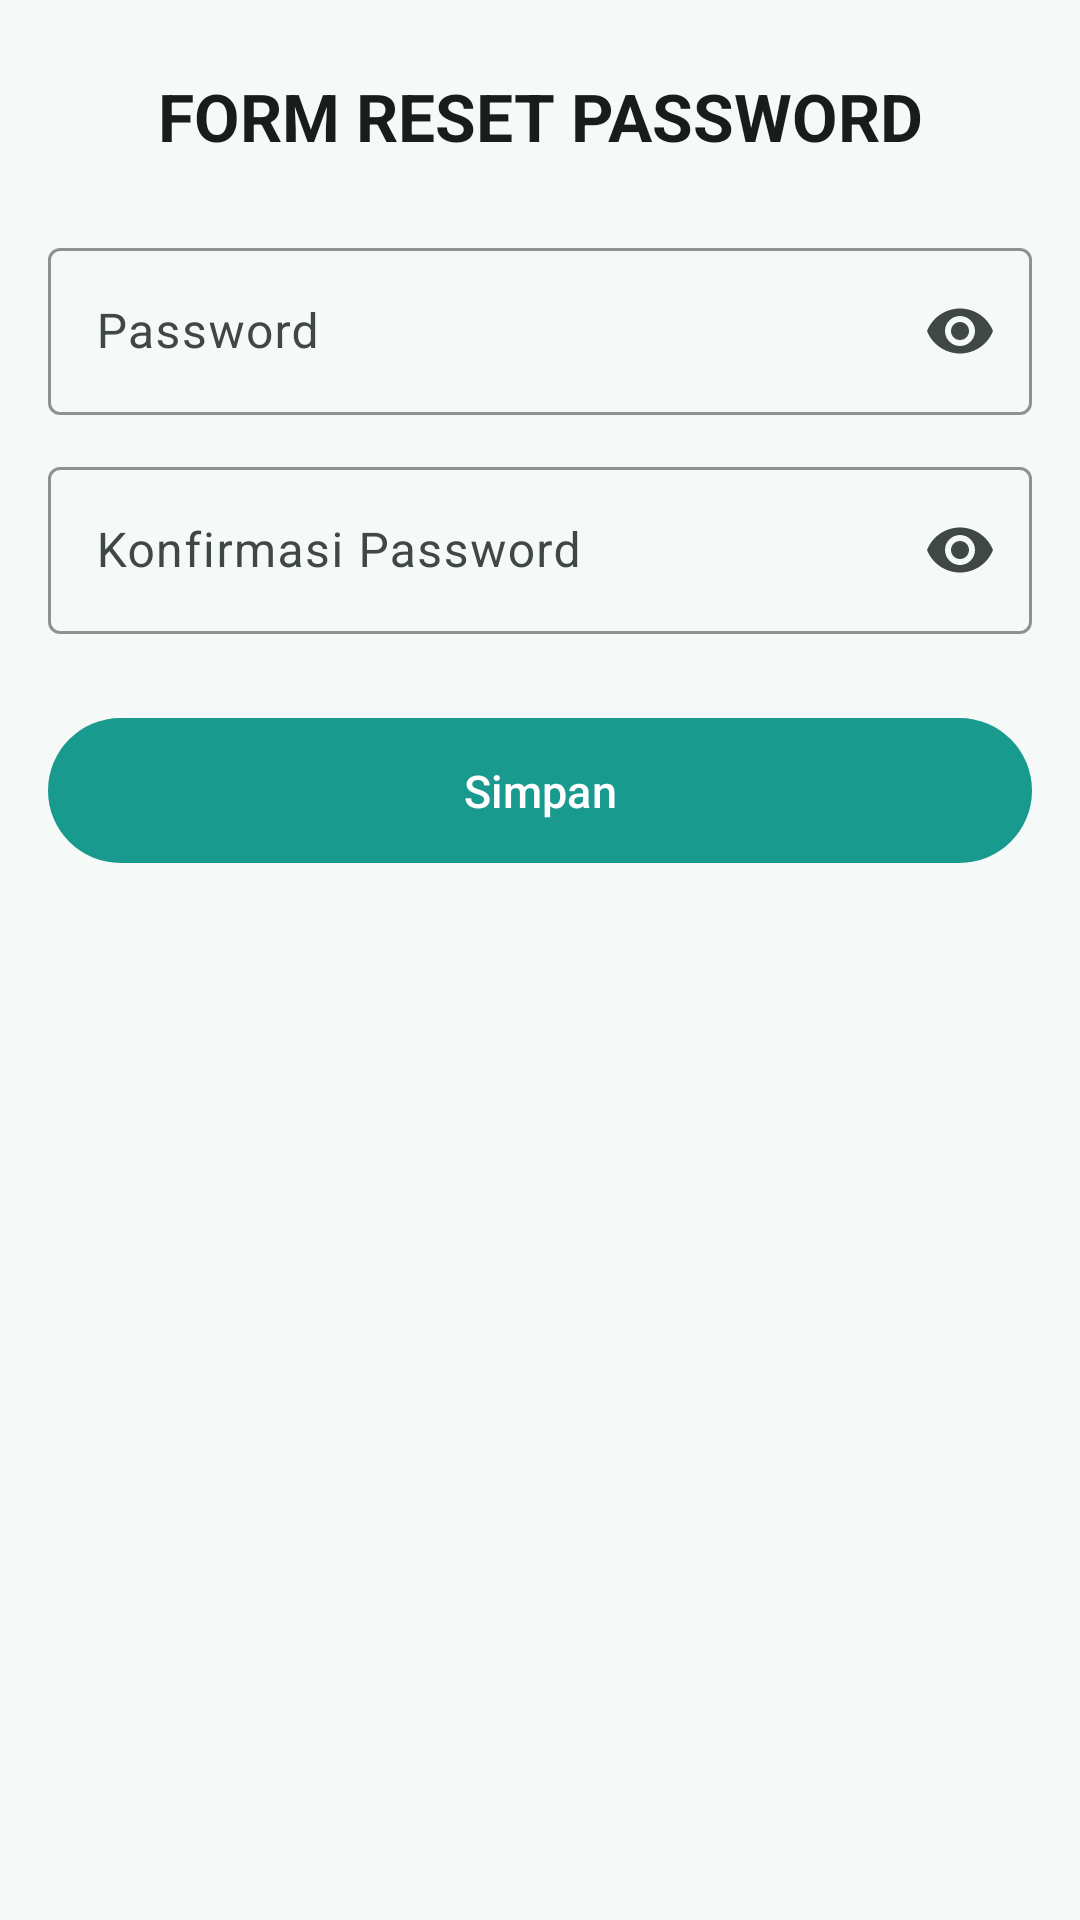

Write the Android layout XML for this screen, with the resource values it uses.
<!-- AndroidManifest.xml: application theme Theme.Ladokgi -->
<!-- res/layout/activity_reset_password.xml -->
<?xml version="1.0" encoding="utf-8"?>
<LinearLayout xmlns:android="http://schemas.android.com/apk/res/android"
    xmlns:app="http://schemas.android.com/apk/res-auto"
    xmlns:tools="http://schemas.android.com/tools"
    android:layout_width="match_parent"
    android:layout_height="match_parent"
    android:orientation="vertical"
    tools:context=".daftarpasien.ResetPasswordActivity">

    <ScrollView
        android:id="@+id/scroll"
        android:layout_width="match_parent"
        android:layout_height="match_parent"
        android:fillViewport="true">

        <LinearLayout
            android:layout_width="match_parent"
            android:layout_height="wrap_content"
            android:orientation="vertical"
            android:padding="@dimen/activity_horizontal_margin"
            android:paddingBottom="32dp">

            <com.google.android.material.textview.MaterialTextView
                android:id="@+id/title"
                android:layout_width="match_parent"
                android:layout_height="wrap_content"
                android:layout_marginTop="8dp"
                android:layout_marginBottom="24dp"
                android:gravity="center"
                android:text="@string/form_reset_password_title"
                android:textAppearance="?attr/textAppearanceTitleLarge"
                android:textColor="?attr/colorOnSurface"
                android:textStyle="bold" />

            <LinearLayout
                android:id="@+id/form"
                android:layout_width="match_parent"
                android:layout_height="wrap_content"
                android:orientation="vertical">

                <com.google.android.material.textfield.TextInputLayout
                    android:id="@+id/til_password"
                    style="@style/Widget.Ladokgi.TextInputLayout"
                    android:layout_width="match_parent"
                    android:layout_height="wrap_content"
                    android:layout_marginBottom="12dp"
                    android:hint="@string/hint_password"
                    app:endIconMode="password_toggle"
                    app:startIconDrawable="@drawable/ic_baseline_lock_24">

                    <com.google.android.material.textfield.TextInputEditText
                        android:id="@+id/password"
                        android:layout_width="match_parent"
                        android:layout_height="wrap_content"
                        android:inputType="textPassword" />
                </com.google.android.material.textfield.TextInputLayout>

                <com.google.android.material.textfield.TextInputLayout
                    android:id="@+id/til_password_confirm"
                    style="@style/Widget.Ladokgi.TextInputLayout"
                    android:layout_width="match_parent"
                    android:layout_height="wrap_content"
                    android:layout_marginBottom="24dp"
                    android:hint="@string/hint_confirm_password"
                    app:endIconMode="password_toggle"
                    app:startIconDrawable="@drawable/ic_baseline_lock_24">

                    <com.google.android.material.textfield.TextInputEditText
                        android:id="@+id/passwordConfirm"
                        android:layout_width="match_parent"
                        android:layout_height="wrap_content"
                        android:inputType="textPassword" />
                </com.google.android.material.textfield.TextInputLayout>

                <com.google.android.material.button.MaterialButton
                    android:id="@+id/btn_simpan_password"
                    android:layout_width="match_parent"
                    android:layout_height="wrap_content"
                    android:text="@string/action_save" />
            </LinearLayout>
        </LinearLayout>
    </ScrollView>
</LinearLayout>
<!-- resources referenced by this layout -->
<resources>
  <dimen name="activity_horizontal_margin">16dp</dimen>
  <string name="action_save">Simpan</string>
  <string name="form_reset_password_title">FORM RESET PASSWORD</string>
  <string name="hint_confirm_password">Konfirmasi Password</string>
  <string name="hint_password">Password</string>
  <style name="Widget.Ladokgi.TextInputLayout" parent="Widget.Material3.TextInputLayout.OutlinedBox">
          <item name="boxStrokeColor">?attr/colorPrimary</item>
          <item name="hintTextColor">?attr/colorPrimary</item>
      </style>
  <color name="m3_primary">#199A8E</color>
  <color name="m3_on_primary">#FFFFFF</color>
  <color name="m3_primary_container">#9DF2E4</color>
  <color name="m3_on_primary_container">#00201C</color>
  <color name="m3_secondary">#4B635F</color>
  <color name="m3_on_secondary">#FFFFFF</color>
  <color name="m3_secondary_container">#CDE8E3</color>
  <color name="m3_on_secondary_container">#07201C</color>
  <color name="m3_tertiary">#46617A</color>
  <color name="m3_on_tertiary">#FFFFFF</color>
  <color name="m3_error">#BA1A1A</color>
  <color name="m3_on_error">#FFFFFF</color>
  <color name="m3_background">#F5FAF8</color>
  <color name="m3_on_background">#171D1B</color>
  <color name="m3_surface">#F5FAF8</color>
  <color name="m3_on_surface">#171D1B</color>
  <color name="m3_surface_variant">#DAE5E2</color>
  <color name="m3_on_surface_variant">#404846</color>
  <color name="m3_outline">#707976</color>
  <color name="m3_surface_container">#EFF5F3</color>
  <color name="m3_surface_container_high">#E9EFED</color>
  <style name="Widget.Ladokgi.Button" parent="Widget.Material3.Button">
          <item name="shapeAppearanceOverlay">@style/ShapeAppearance.Ladokgi.Pill</item>
          <item name="android:textSize">15sp</item>
          <item name="android:paddingTop">14dp</item>
          <item name="android:paddingBottom">14dp</item>
          <item name="iconPadding">8dp</item>
      </style>
  <style name="Widget.Ladokgi.Button.Outlined" parent="Widget.Material3.Button.OutlinedButton">
          <item name="shapeAppearanceOverlay">@style/ShapeAppearance.Ladokgi.Pill</item>
          <item name="android:textSize">15sp</item>
          <item name="android:paddingTop">14dp</item>
          <item name="android:paddingBottom">14dp</item>
          <item name="strokeColor">?attr/colorPrimary</item>
          <item name="android:textColor">?attr/colorPrimary</item>
      </style>
  <style name="Widget.Ladokgi.Button.Text" parent="Widget.Material3.Button.TextButton">
          <item name="shapeAppearanceOverlay">@style/ShapeAppearance.Ladokgi.Pill</item>
          <item name="android:textColor">?attr/colorPrimary</item>
      </style>
  <style name="ThemeOverlay.Ladokgi.AlertDialog" parent="ThemeOverlay.Material3.MaterialAlertDialog">
          <item name="buttonBarPositiveButtonStyle">@style/Widget.Ladokgi.Button.Text</item>
          <item name="buttonBarNegativeButtonStyle">@style/Widget.Ladokgi.Button.Text</item>
          <item name="buttonBarNeutralButtonStyle">@style/Widget.Ladokgi.Button.Text</item>
      </style>
  <style name="MyOverflowButtonStyle" parent="Widget.AppCompat.ActionButton.Overflow">
          <item name="android:tint">?attr/colorOnSurface</item>
      </style>
  <style name="ShapeAppearance.Ladokgi.Pill" parent="">
          <item name="cornerFamily">rounded</item>
          <item name="cornerSize">50%</item>
      </style>
</resources>
